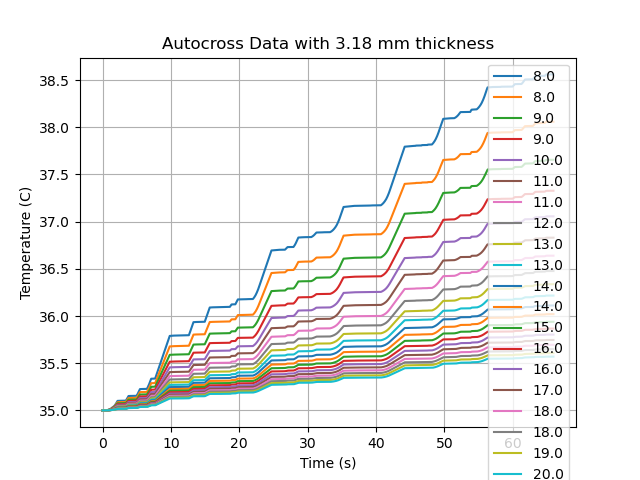

The data file committed next to this chart (first rows):
, 0.008, 0.00863157894736842, 0.009263157894736843, 0.009894736842105263, 0.010526315789473684, 0.011157894736842106, 0.011789473684210527, 0.012421052631578947, 0.013052631578947368, 0.01368421052631579, 0.01431578947368421, 0.014947368421052633, 0.015578947368421053, 0.016210526315789474, 0.016842105263157894, 0.017473684210526315, 0.018105263157894735, 0.018736842105263156, 0.01936842105263158, 0.02
0, 35.0, 35.0, 35.0, 35.0, 35.0, 35.0, 35.0, 35.0, 35.0, 35.0, 35.0, 35.0, 35.0, 35.0, 35.0, 35.0, 35.0, 35.0, 35.0, 35.0
1, 35.0, 35.0, 35.0, 35.0, 35.0, 35.0, 35.0, 35.0, 35.0, 35.0, 35.0, 35.0, 35.0, 35.0, 35.0, 35.0, 35.0, 35.0, 35.0, 35.0
2, 35, 35, 35, 35, 35, 35, 35, 35, 35, 35, 35, 35, 35, 35, 35, 35, 35, 35, 35, 35
3, 35, 35, 35, 35, 35, 35, 35, 35, 35, 35, 35, 35, 35, 35, 35, 35, 35, 35, 35, 35
4, 35, 35, 35, 35, 35, 35, 35, 35, 35, 35, 35, 35, 35, 35, 35, 35, 35, 35, 35, 35
5, 35, 35, 35, 35, 35, 35, 35, 35, 35, 35, 35, 35, 35, 35, 35, 35, 35, 35, 35, 35
6, 35, 35, 35, 35, 35, 35, 35, 35, 35, 35, 35, 35, 35, 35, 35, 35, 35, 35, 35, 35
7, 35, 35, 35, 35, 35, 35, 35, 35, 35, 35, 35, 35, 35, 35, 35, 35, 35, 35, 35, 35
8, 35, 35, 35, 35, 35, 35, 35, 35, 35, 35, 35, 35, 35, 35, 35, 35, 35, 35, 35, 35
9, 35, 35, 35, 35, 35, 35, 35, 35, 35, 35, 35, 35, 35, 35, 35, 35, 35, 35, 35, 35
10, 35, 35, 35, 35, 35, 35, 35, 35, 35, 35, 35, 35, 35, 35, 35, 35, 35, 35, 35, 35
11, 35, 35, 35, 35, 35, 35, 35, 35, 35, 35, 35, 35, 35, 35, 35, 35, 35, 35, 35, 35
12, 35, 35, 35, 35, 35, 35, 35, 35, 35, 35, 35, 35, 35, 35, 35, 35, 35, 35, 35, 35
13, 35, 35, 35, 35, 35, 35, 35, 35, 35, 35, 35, 35, 35, 35, 35, 35, 35, 35, 35, 35
14, 35, 35, 35, 35, 35, 35, 35, 35, 35, 35, 35, 35, 35, 35, 35, 35, 35, 35, 35, 35
15, 35, 35, 35, 35, 35, 35, 35, 35, 35, 35, 35, 35, 35, 35, 35, 35, 35, 35, 35, 35
16, 35, 35, 35, 35, 35, 35, 35, 35, 35, 35, 35, 35, 35, 35, 35, 35, 35, 35, 35, 35
17, 35, 35, 35, 35, 35, 35, 35, 35, 35, 35, 35, 35, 35, 35, 35, 35, 35, 35, 35, 35
18, 35, 35, 35, 35, 35, 35, 35, 35, 35, 35, 35, 35, 35, 35, 35, 35, 35, 35, 35, 35
19, 35, 35, 35, 35, 35, 35, 35, 35, 35, 35, 35, 35, 35, 35, 35, 35, 35, 35, 35, 35
20, 35, 35, 35, 35, 35, 35, 35, 35, 35, 35, 35, 35, 35, 35, 35, 35, 35, 35, 35, 35
21, 35, 35, 35, 35, 35, 35, 35, 35, 35, 35, 35, 35, 35, 35, 35, 35, 35, 35, 35, 35
22, 35, 35, 35, 35, 35, 35, 35, 35, 35, 35, 35, 35, 35, 35, 35, 35, 35, 35, 35, 35
23, 35, 35, 35, 35, 35, 35, 35, 35, 35, 35, 35, 35, 35, 35, 35, 35, 35, 35, 35, 35
24, 35, 35, 35, 35, 35, 35, 35, 35, 35, 35, 35, 35, 35, 35, 35, 35, 35, 35, 35, 35
25, 35.01, 35, 35, 35, 35, 35, 35, 35, 35, 35, 35, 35, 35, 35, 35, 35, 35, 35, 35, 35
26, 35.01, 35, 35, 35, 35, 35, 35, 35, 35, 35, 35, 35, 35, 35, 35, 35, 35, 35, 35, 35
27, 35.01, 35.01, 35, 35, 35, 35, 35, 35, 35, 35, 35, 35, 35, 35, 35, 35, 35, 35, 35, 35
28, 35.01, 35.01, 35, 35, 35, 35, 35, 35, 35, 35, 35, 35, 35, 35, 35, 35, 35, 35, 35, 35
29, 35.01, 35.01, 35, 35, 35, 35, 35, 35, 35, 35, 35, 35, 35, 35, 35, 35, 35, 35, 35, 35
30, 35.01, 35.01, 35.01, 35, 35, 35, 35, 35, 35, 35, 35, 35, 35, 35, 35, 35, 35, 35, 35, 35
31, 35.01, 35.01, 35.01, 35, 35, 35, 35, 35, 35, 35, 35, 35, 35, 35, 35, 35, 35, 35, 35, 35
32, 35.01, 35.01, 35.01, 35, 35, 35, 35, 35, 35, 35, 35, 35, 35, 35, 35, 35, 35, 35, 35, 35
33, 35.01, 35.01, 35.01, 35.01, 35, 35, 35, 35, 35, 35, 35, 35, 35, 35, 35, 35, 35, 35, 35, 35
34, 35.01, 35.01, 35.01, 35.01, 35, 35, 35, 35, 35, 35, 35, 35, 35, 35, 35, 35, 35, 35, 35, 35
35, 35.01, 35.01, 35.01, 35.01, 35, 35, 35, 35, 35, 35, 35, 35, 35, 35, 35, 35, 35, 35, 35, 35
36, 35.01, 35.01, 35.01, 35.01, 35.01, 35, 35, 35, 35, 35, 35, 35, 35, 35, 35, 35, 35, 35, 35, 35
37, 35.01, 35.01, 35.01, 35.01, 35.01, 35, 35, 35, 35, 35, 35, 35, 35, 35, 35, 35, 35, 35, 35, 35
38, 35.01, 35.01, 35.01, 35.01, 35.01, 35, 35, 35, 35, 35, 35, 35, 35, 35, 35, 35, 35, 35, 35, 35
39, 35.01, 35.01, 35.01, 35.01, 35.01, 35.01, 35, 35, 35, 35, 35, 35, 35, 35, 35, 35, 35, 35, 35, 35
40, 35.01, 35.01, 35.01, 35.01, 35.01, 35.01, 35, 35, 35, 35, 35, 35, 35, 35, 35, 35, 35, 35, 35, 35
41, 35.01, 35.01, 35.01, 35.01, 35.01, 35.01, 35, 35, 35, 35, 35, 35, 35, 35, 35, 35, 35, 35, 35, 35
42, 35.01, 35.01, 35.01, 35.01, 35.01, 35.01, 35.01, 35, 35, 35, 35, 35, 35, 35, 35, 35, 35, 35, 35, 35
43, 35.01, 35.01, 35.01, 35.01, 35.01, 35.01, 35.01, 35, 35, 35, 35, 35, 35, 35, 35, 35, 35, 35, 35, 35
44, 35.01, 35.01, 35.01, 35.01, 35.01, 35.01, 35.01, 35, 35, 35, 35, 35, 35, 35, 35, 35, 35, 35, 35, 35
45, 35.01, 35.01, 35.01, 35.01, 35.01, 35.01, 35.01, 35.01, 35, 35, 35, 35, 35, 35, 35, 35, 35, 35, 35, 35
46, 35.01, 35.01, 35.01, 35.01, 35.01, 35.01, 35.01, 35.01, 35, 35, 35, 35, 35, 35, 35, 35, 35, 35, 35, 35
47, 35.01, 35.01, 35.01, 35.01, 35.01, 35.01, 35.01, 35.01, 35, 35, 35, 35, 35, 35, 35, 35, 35, 35, 35, 35
48, 35.01, 35.01, 35.01, 35.01, 35.01, 35.01, 35.01, 35.01, 35.01, 35, 35, 35, 35, 35, 35, 35, 35, 35, 35, 35
49, 35.01, 35.01, 35.01, 35.01, 35.01, 35.01, 35.01, 35.01, 35.01, 35, 35, 35, 35, 35, 35, 35, 35, 35, 35, 35
50, 35.01, 35.01, 35.01, 35.01, 35.01, 35.01, 35.01, 35.01, 35.01, 35, 35, 35, 35, 35, 35, 35, 35, 35, 35, 35
51, 35.01, 35.01, 35.01, 35.01, 35.01, 35.01, 35.01, 35.01, 35.01, 35.01, 35, 35, 35, 35, 35, 35, 35, 35, 35, 35
52, 35.02, 35.01, 35.01, 35.01, 35.01, 35.01, 35.01, 35.01, 35.01, 35.01, 35, 35, 35, 35, 35, 35, 35, 35, 35, 35
53, 35.02, 35.01, 35.01, 35.01, 35.01, 35.01, 35.01, 35.01, 35.01, 35.01, 35, 35, 35, 35, 35, 35, 35, 35, 35, 35
54, 35.02, 35.01, 35.01, 35.01, 35.01, 35.01, 35.01, 35.01, 35.01, 35.01, 35.01, 35, 35, 35, 35, 35, 35, 35, 35, 35
55, 35.02, 35.01, 35.01, 35.01, 35.01, 35.01, 35.01, 35.01, 35.01, 35.01, 35.01, 35, 35, 35, 35, 35, 35, 35, 35, 35
56, 35.02, 35.01, 35.01, 35.01, 35.01, 35.01, 35.01, 35.01, 35.01, 35.01, 35.01, 35, 35, 35, 35, 35, 35, 35, 35, 35
57, 35.02, 35.02, 35.01, 35.01, 35.01, 35.01, 35.01, 35.01, 35.01, 35.01, 35.01, 35.01, 35, 35, 35, 35, 35, 35, 35, 35
58, 35.02, 35.02, 35.01, 35.01, 35.01, 35.01, 35.01, 35.01, 35.01, 35.01, 35.01, 35.01, 35, 35, 35, 35, 35, 35, 35, 35
59, 35.02, 35.02, 35.01, 35.01, 35.01, 35.01, 35.01, 35.01, 35.01, 35.01, 35.01, 35.01, 35, 35, 35, 35, 35, 35, 35, 35
... 9,969 more rows
